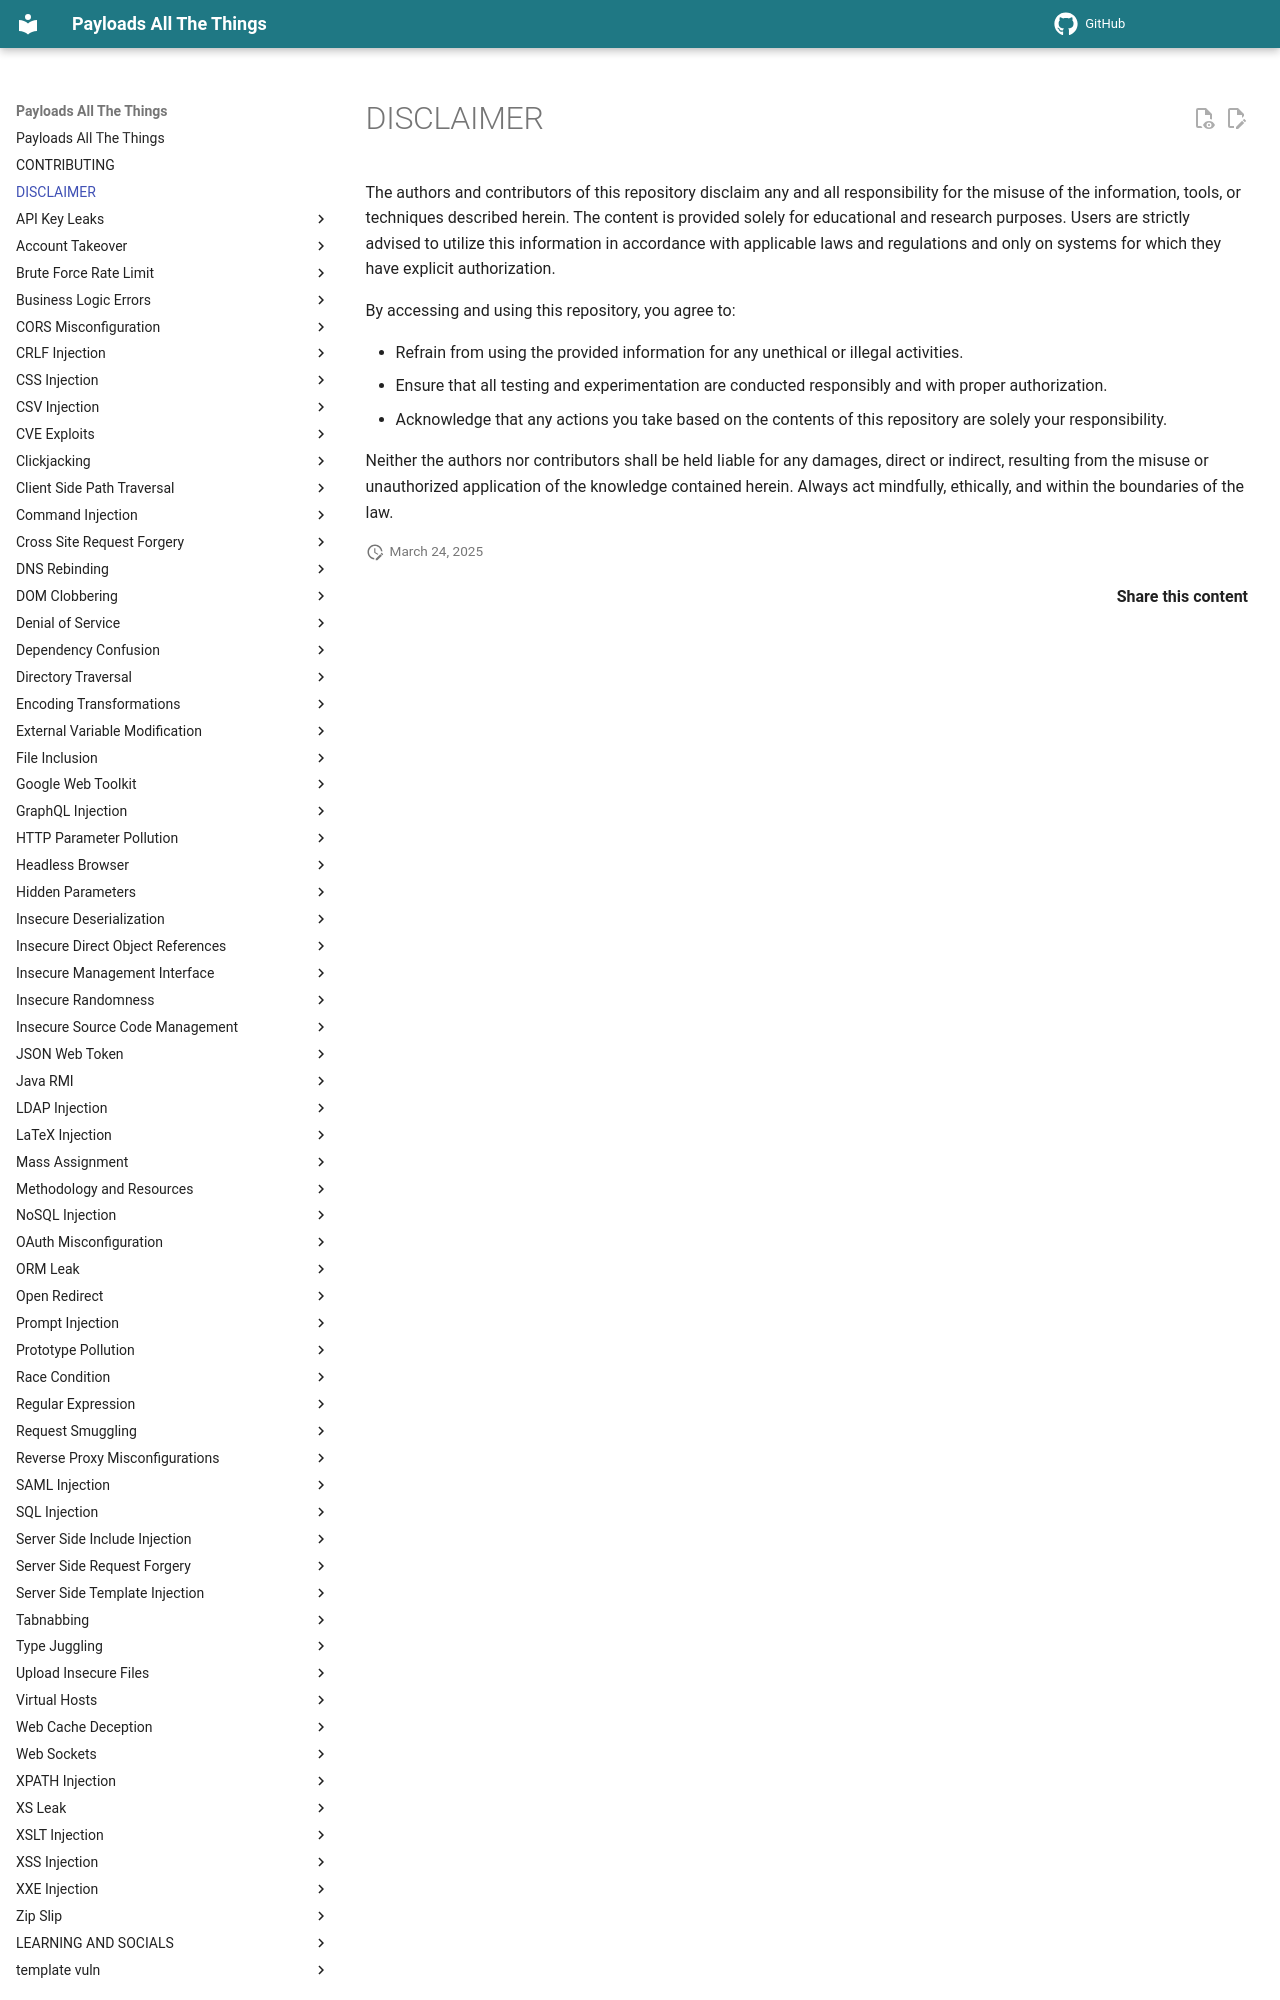

repository: swisskyrepo/PayloadsAllTheThings · page: DISCLAIMER/index.html · generator: mkdocs

# DISCLAIMER

The authors and contributors of this repository disclaim any and all responsibility for the misuse of the information, tools, or techniques described herein. The content is provided solely for educational and research purposes. Users are strictly advised to utilize this information in accordance with applicable laws and regulations and only on systems for which they have explicit authorization.

By accessing and using this repository, you agree to:

* Refrain from using the provided information for any unethical or illegal activities.
* Ensure that all testing and experimentation are conducted responsibly and with proper authorization.
* Acknowledge that any actions you take based on the contents of this repository are solely your responsibility.
